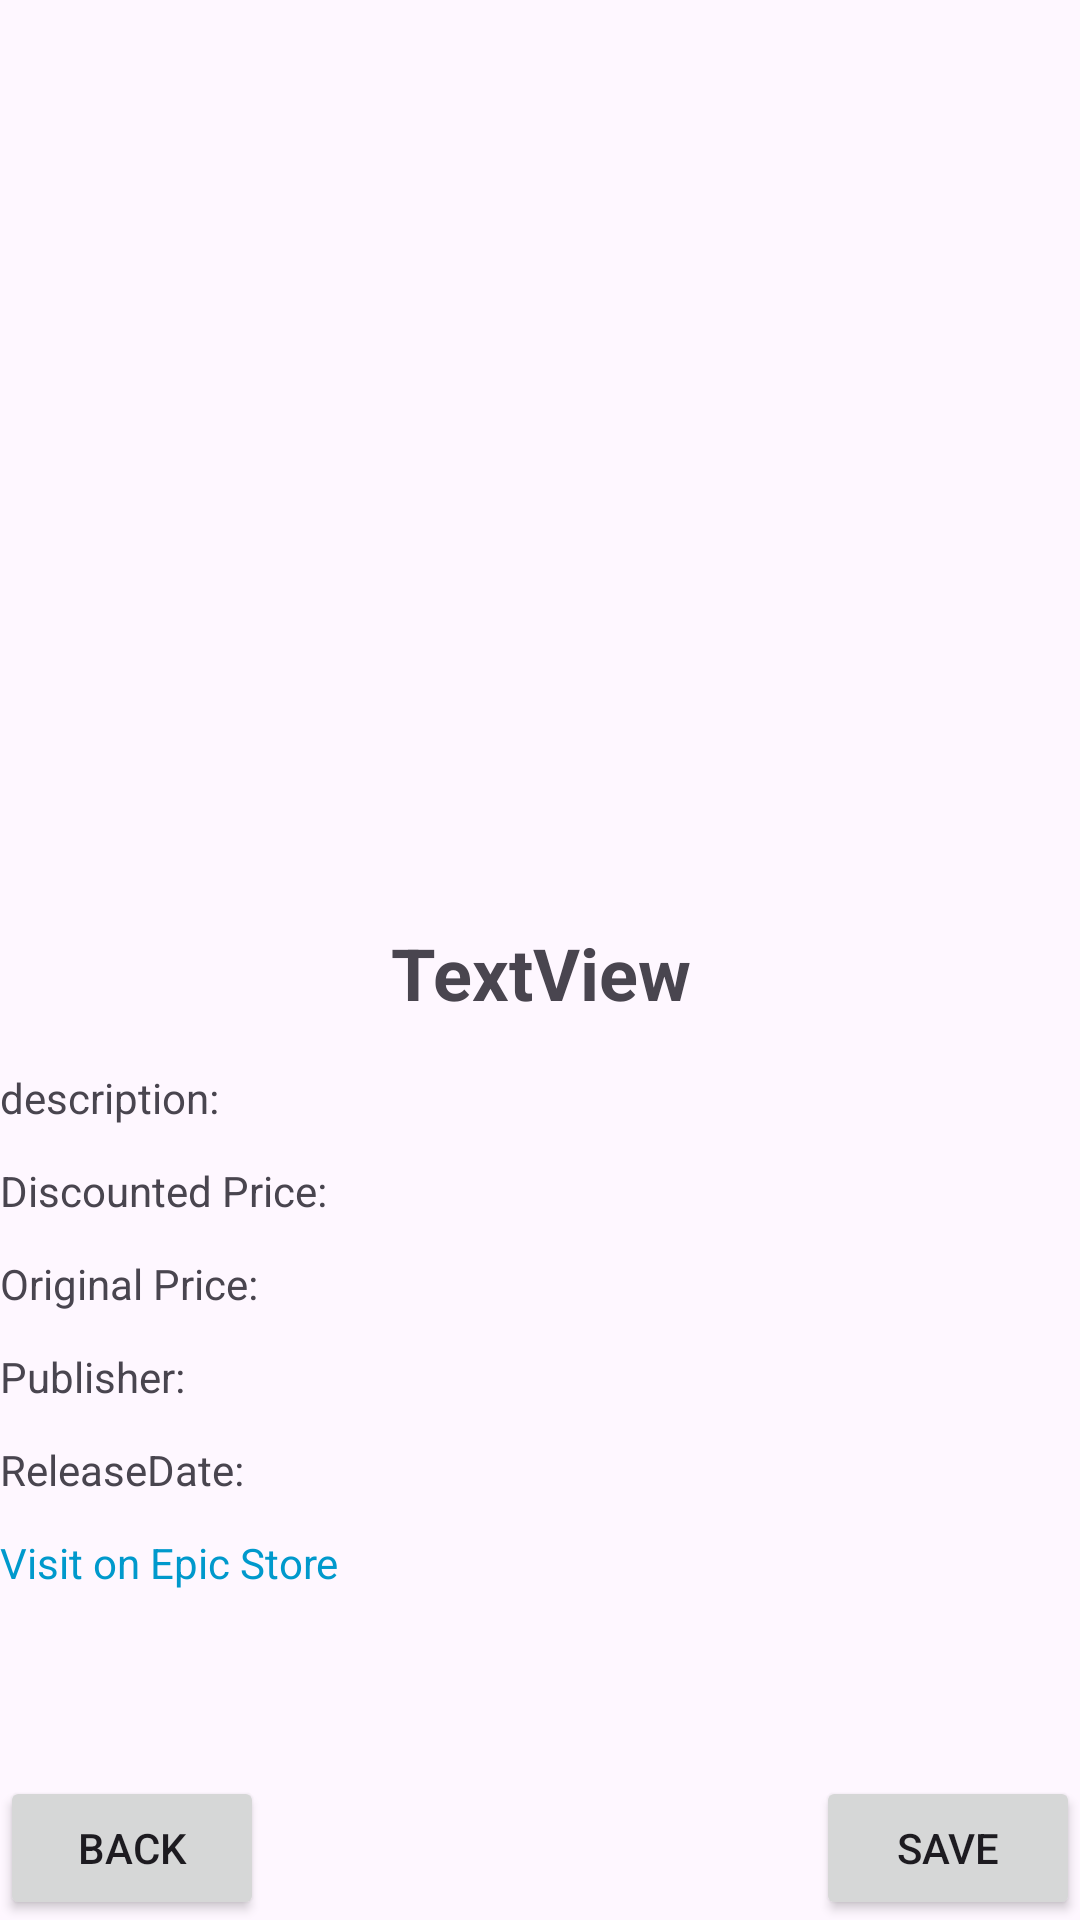

Reconstruct the res/layout file that produces this screen, plus the resources it refers to.
<!-- AndroidManifest.xml: application theme Theme.Epic_Store -->
<!-- res/layout/activity_game.xml -->
<?xml version="1.0" encoding="utf-8"?>
<androidx.constraintlayout.widget.ConstraintLayout xmlns:android="http://schemas.android.com/apk/res/android"
    xmlns:app="http://schemas.android.com/apk/res-auto"
    xmlns:tools="http://schemas.android.com/tools"
    android:layout_width="match_parent"
    android:layout_height="match_parent"
    tools:context=".view.Game">

    <ImageView
        android:id="@+id/imageView"
        android:layout_width="406dp"
        android:layout_height="296dp"
        android:layout_marginTop="4dp"
        app:layout_constraintEnd_toEndOf="parent"
        app:layout_constraintHorizontal_bias="0.0"
        app:layout_constraintStart_toStartOf="parent"
        app:layout_constraintTop_toTopOf="parent"
        tools:srcCompat="@tools:sample/avatars" />

    <TextView
        android:id="@+id/game_title"
        android:layout_width="wrap_content"
        android:layout_height="wrap_content"
        android:layout_marginTop="8dp"
        android:text="TextView"
        android:textStyle="bold"
        android:textSize="24sp"
        android:textAlignment="center"
        app:layout_constraintEnd_toEndOf="parent"
        app:layout_constraintStart_toStartOf="parent"
        app:layout_constraintTop_toBottomOf="@+id/imageView" />

    <TextView
        android:id="@+id/description"
        android:layout_width="0dp"
        android:layout_height="wrap_content"
        android:layout_marginTop="16dp"
        android:text="description: "
        app:layout_constraintEnd_toEndOf="parent"
        app:layout_constraintStart_toStartOf="parent"
        app:layout_constraintTop_toBottomOf="@+id/game_title" />

    <TextView
        android:id="@+id/discPrice"
        android:layout_width="wrap_content"
        android:layout_height="wrap_content"
        android:layout_marginTop="12dp"
        android:text="Discounted Price: "
        app:layout_constraintStart_toStartOf="parent"
        app:layout_constraintTop_toBottomOf="@+id/description" />

    <TextView
        android:id="@+id/orgPrice"
        android:layout_width="wrap_content"
        android:layout_height="wrap_content"
        android:layout_marginTop="12dp"
        android:text="Original Price: "
        app:layout_constraintStart_toStartOf="parent"
        app:layout_constraintTop_toBottomOf="@+id/discPrice" />

    <TextView
        android:id="@+id/pub"
        android:layout_width="wrap_content"
        android:layout_height="wrap_content"
        android:layout_marginTop="12dp"
        android:text="Publisher: "
        app:layout_constraintStart_toStartOf="parent"
        app:layout_constraintTop_toBottomOf="@+id/orgPrice" />

    <TextView
        android:id="@+id/relDate"
        android:layout_width="wrap_content"
        android:layout_height="wrap_content"
        android:layout_marginTop="12dp"
        android:text="ReleaseDate: "
        app:layout_constraintStart_toStartOf="parent"
        app:layout_constraintTop_toBottomOf="@+id/pub" />

    <Button
        android:id="@+id/back"
        android:layout_width="wrap_content"
        android:layout_height="wrap_content"
        android:text="Back"
        app:layout_constraintBottom_toBottomOf="parent"
        app:layout_constraintStart_toStartOf="parent" />

    <Button
        android:id="@+id/save"
        android:layout_width="wrap_content"
        android:layout_height="wrap_content"
        android:text="Save"
        app:layout_constraintBottom_toBottomOf="parent"
        app:layout_constraintEnd_toEndOf="parent" />

    <TextView
        android:id="@+id/url"
        android:layout_width="wrap_content"
        android:layout_height="wrap_content"
        android:layout_marginTop="12dp"
        android:text="Visit on Epic Store"
        android:textColor="@android:color/holo_blue_dark"
        app:layout_constraintStart_toStartOf="parent"
        app:layout_constraintTop_toBottomOf="@+id/relDate" />
</androidx.constraintlayout.widget.ConstraintLayout>
<!-- resources referenced by this layout -->
<resources>
  <style name="Theme.Epic_Store" parent="Base.Theme.Epic_Store" />
  <style name="Base.Theme.Epic_Store" parent="Theme.Material3.DayNight.NoActionBar">
          
           <item name="colorPrimary">@color/black</item>
      </style>
  <!-- not gathered from this repository: default colours our renderer supplied (Android Studio template values) -->
  <color name="black">#FF000000</color>
</resources>
